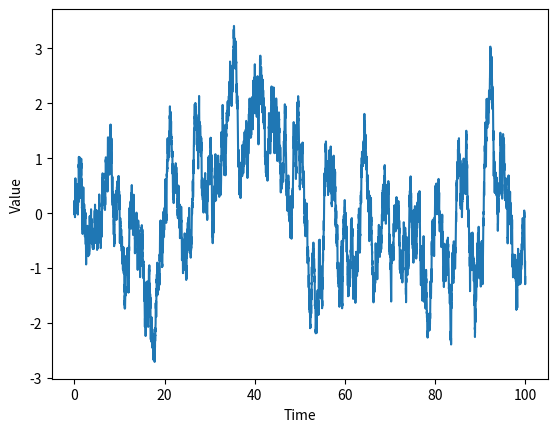

This figure's Python source:
import numpy as np
import matplotlib.pyplot as plt
from typing import Callable, Union

# Define the drift function and diffusion coefficient
def b(x: float, t: float) -> float:
    # return the drift function evaluated at x and t
    return -x/2

def sigma(x: float, t: float) -> float:
    # return the diffusion coefficient evaluated at x and t
    return 1

def EulerMaruymaMethod(b: Callable[[float, float], float],
                       sigma: Callable[[float, float], float],
                       T: float,
                       dt: float,
                       x0: float) -> Union[np.array, np.array]:
    """Simmulating the Itô diffusion process using Euler Maruyma Method
    See https://en.wikipedia.org/wiki/Euler%E2%80%93Maruyama_method

    Args:
        b (Callable[[float, float], float]): The drift function
        sigma (Callable[[float, float], float]): The diffusion coefficient
        T (float): Number of time the process should run
        dt (float): The increment of time before simulating new value
        x0 (float): Initial value of process

    Returns:
        Union[np.array, np.array]: 
            x-values: the simulated values of the process
            t-values: the time steps, where simulated values were generated
    """
    N = int(T/dt) # number of time steps
    x = np.zeros(N+1)
    t = np.zeros(N+1)
    x[0] = x0
    t[0] = 0.0

    for n in range(N):
        t[n+1] = t[n] + dt
        z = np.random.normal(loc=0.0, scale=np.sqrt(dt))
        x[n+1] = x[n] + b(x[n], t[n])*dt + sigma(x[n], t[n])*z

    return x, t

x, t = EulerMaruymaMethod(b, sigma, 100, 0.01, 0)

# Plot the simulated values
plt.plot(t, x)
plt.xlabel('Time')
plt.ylabel('Value')
plt.show()